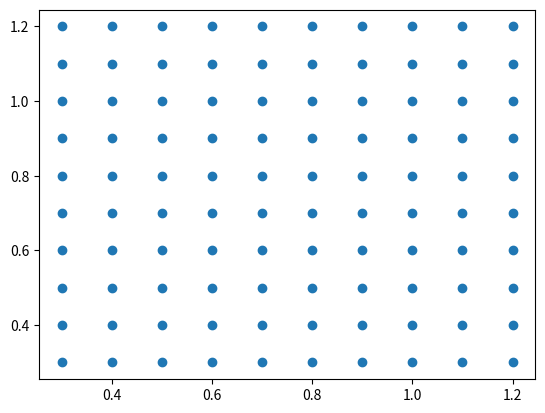

Write the Python code that produced this figure.
import matplotlib.pyplot as plt
import numpy as np
np.random.seed(19680801)

fig, ax = plt.subplots()
dots = np.linspace(0.3, 1.2, 10)
X, Y = np.meshgrid(dots, dots)
x, y = X.ravel(), Y.ravel()

for dotx in x:
    for doty in y:
        pass
    
print(y)
print(x)
ax.scatter(x, y)
plt.show()